Run: headless pygame with SDL's dummy video driver; simulated clock (each Clock.tick advances the game by its frame time, no real sleeping); random seed 0; keys injected as events and as key.get_pressed() state; no mouse input.
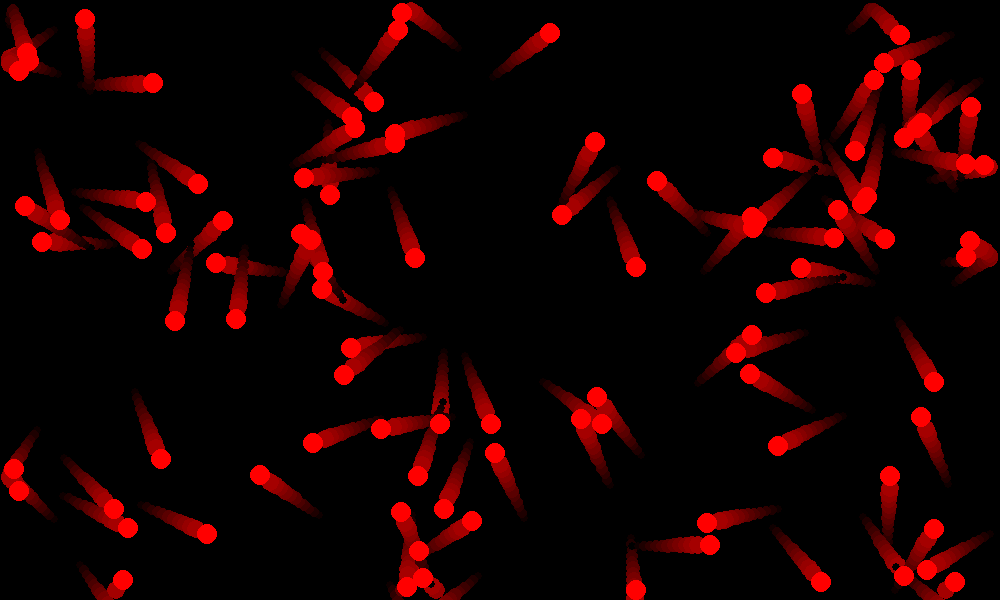
Frame 1 of 4 · flips 1–60 · no input
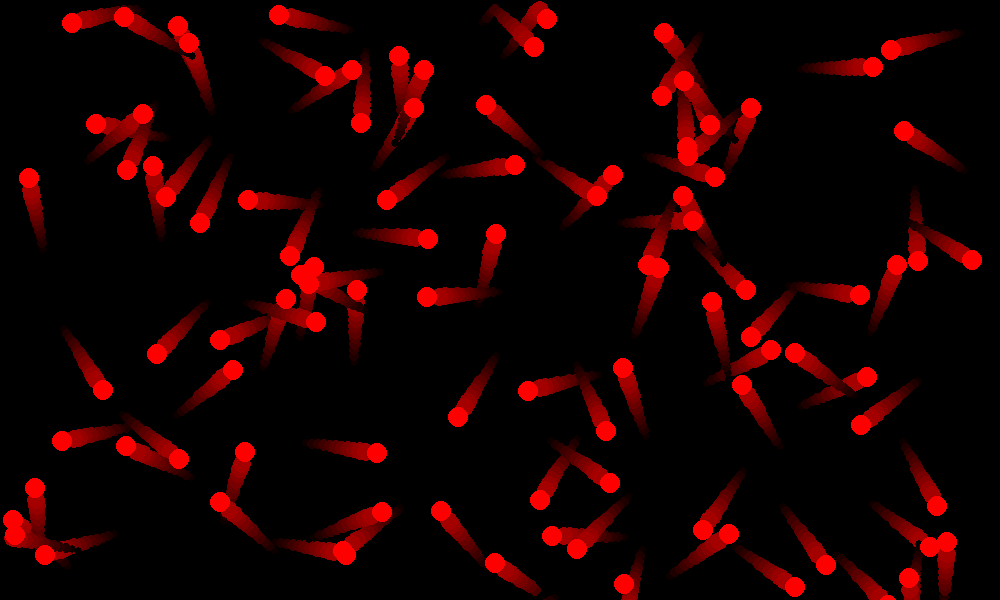
Frame 2 of 4 · flips 61–180 · tapped SPACE, RETURN · held RIGHT (→), D
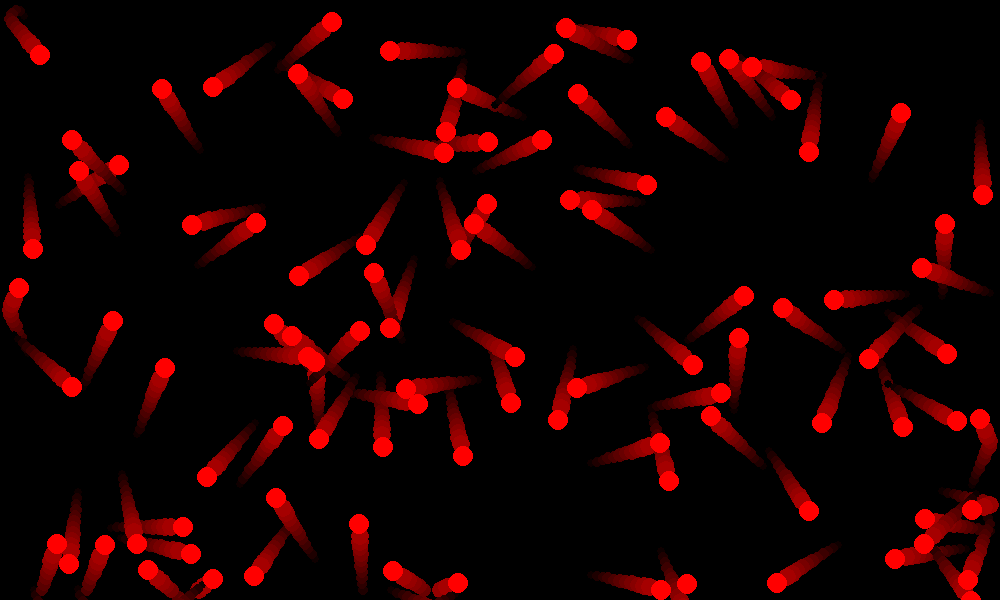
Frame 3 of 4 · flips 181–300 · held DOWN (↓), S
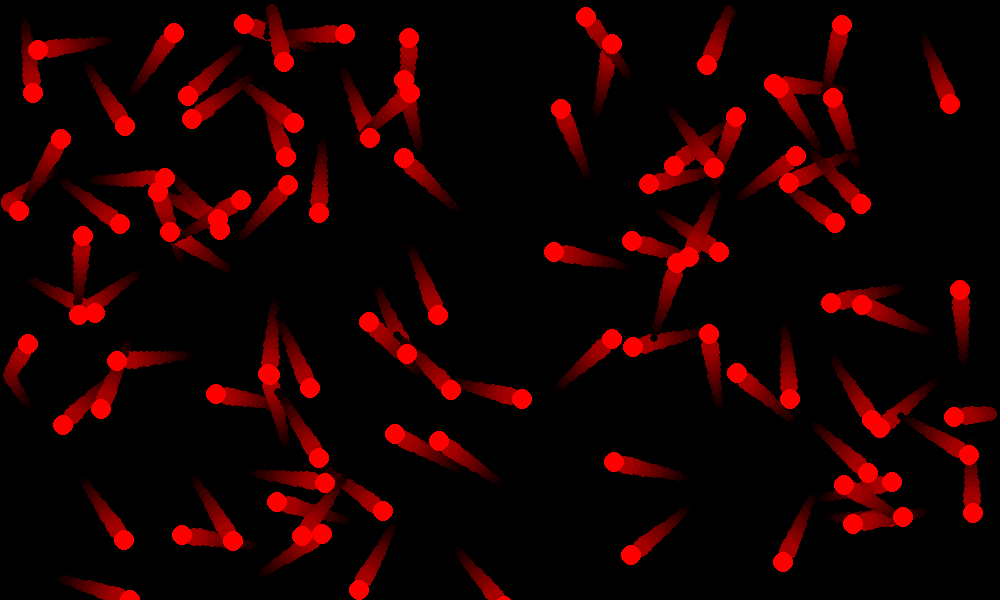
Frame 4 of 4 · flips 301–420 · held LEFT (←), A, UP (↑), W

The pygame program that drew these frames:

import pygame
import random
import math
pygame.init()
WIDTH , HEIGHT = 1000 ,600
FPS = 60
screen = pygame.display.set_mode((WIDTH,HEIGHT))
global_trail_surf = pygame.Surface((WIDTH,HEIGHT),pygame.SRCALPHA)
running = True
clock = pygame.time.Clock()
screen_color = (0,0,0) 

class Ball:
    def __init__(self,color,x,y,radius,speed):
        self.color = color
        self.x = x
        self.y = y
        self.radius = radius
        self.speed = speed

        self.angle = random.uniform(0,2* math.pi)
        self.vx = self.speed * math.cos(self.angle)
        self.vy = self.speed * math.sin(self.angle)
        self.history = []
        self.max_trail_len = 12
    
    def move(self):
        self.history.append((int(self.x),int(self.y)))
        if len(self.history) > self.max_trail_len:
            self.history.pop(0)
        
        self.x += self.vx
        self.y += self.vy

        if self.x - self.radius <= 0:
            self.x = self.radius
            self.vx *= -1

        elif self.x + self.radius >= WIDTH:
            self.x = WIDTH - self.radius
            self.vx *= -1

        if self.y - self.radius >= HEIGHT:
            self.y = HEIGHT - self.radius
            self.vy *= -1

        elif self.y - self.radius <= 0:
            self.y = self.radius
            self.vy *= -1

    def draw(self,screen=screen):

        for i, pos in enumerate(self.history):
            factor = i / len(self.history)

            alpha = int(factor * 180)
            trail_color = (self.color[0],self.color[1],self.color[2],alpha)
            trail_radius = int(self.radius * (0.4 + 0.6 * factor))
            pygame.draw.circle(global_trail_surf,trail_color,pos,trail_radius)


        
        pygame.draw.circle(screen,self.color,(int(self.x),int(self.y)),self.radius)



balls = []
for i in range(100):
    basic = Ball((255,0,0),random.randint(30,WIDTH - 30),random.randint(30,HEIGHT-30),10,6)
    balls.append(basic)

while running:
    clock.tick(FPS)
    for event in pygame.event.get():
        if event.type == pygame.QUIT:
            running = False

    screen.fill(screen_color)
    screen.blit(global_trail_surf, (0,0))
    global_trail_surf.fill((0,0,0,0))

    for ball in balls:
        ball.draw()
        ball.move()

    pygame.display.flip()
